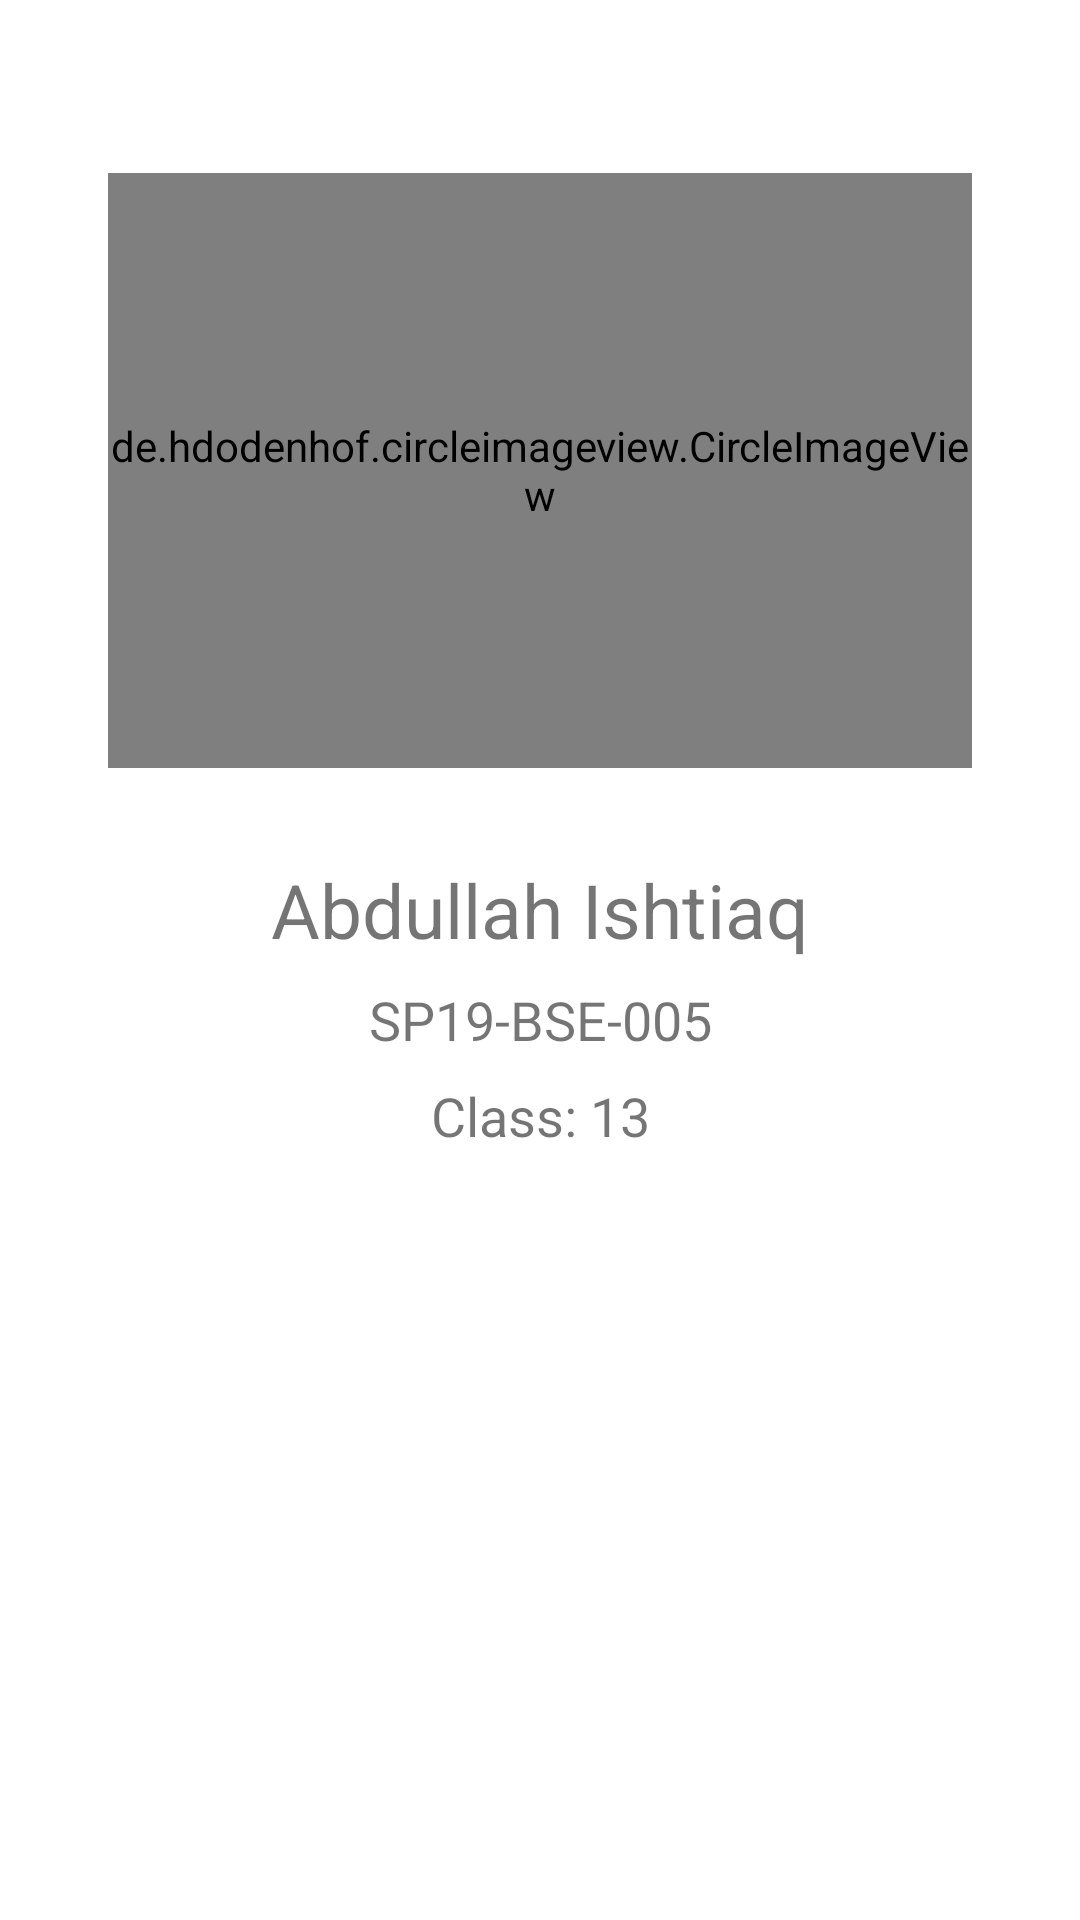

Layout XML and referenced resources for this Android screen:
<!-- AndroidManifest.xml: application theme Theme.Attendance_App_EzilineTest -->
<!-- res/layout/activity_profile.xml -->
<?xml version="1.0" encoding="utf-8"?>
<androidx.constraintlayout.widget.ConstraintLayout xmlns:android="http://schemas.android.com/apk/res/android"
    xmlns:app="http://schemas.android.com/apk/res-auto"
    xmlns:tools="http://schemas.android.com/tools"
    android:layout_width="match_parent"
    android:layout_height="match_parent"
    tools:context=".student.ui.ProfileActivity">


    <androidx.constraintlayout.widget.Guideline
        android:id="@+id/layout_Right"
        android:layout_width="wrap_content"
        android:layout_height="wrap_content"
        android:orientation="vertical"
        app:layout_constraintGuide_percent=".9" />

    <androidx.constraintlayout.widget.Guideline
        android:id="@+id/layout_Left"
        android:layout_width="wrap_content"
        android:layout_height="wrap_content"
        android:orientation="vertical"
        app:layout_constraintGuide_percent=".1" />

    <androidx.constraintlayout.widget.Guideline
        android:id="@+id/Image_Top"
        android:layout_width="wrap_content"
        android:layout_height="wrap_content"
        android:orientation="horizontal"
        app:layout_constraintGuide_percent=".09" />

    <androidx.constraintlayout.widget.Guideline
        android:id="@+id/Image_Bottom"
        android:layout_width="wrap_content"
        android:layout_height="wrap_content"
        android:orientation="horizontal"
        app:layout_constraintGuide_percent=".4" />

    <androidx.constraintlayout.widget.Guideline
        android:id="@+id/GuideLine_Name"
        android:layout_width="wrap_content"
        android:layout_height="wrap_content"
        android:orientation="horizontal"
        app:layout_constraintGuide_percent=".5" />

    <androidx.constraintlayout.widget.Guideline
        android:id="@+id/GuideLine_Status"
        android:layout_width="wrap_content"
        android:layout_height="wrap_content"
        android:orientation="horizontal"
        app:layout_constraintGuide_percent=".55" />

    <androidx.constraintlayout.widget.Guideline
        android:id="@+id/GuideLine_TextView"
        android:layout_width="wrap_content"
        android:layout_height="wrap_content"
        android:orientation="horizontal"
        app:layout_constraintGuide_percent=".6" />

    <androidx.constraintlayout.widget.Guideline
        android:id="@+id/GuideLine_Btn1"
        android:layout_width="wrap_content"
        android:layout_height="wrap_content"
        android:orientation="horizontal"
        app:layout_constraintGuide_percent=".78" />

    <de.hdodenhof.circleimageview.CircleImageView
        android:id="@+id/profile_image"
        android:layout_width="0dp"
        android:layout_height="0dp"
        android:src="@drawable/defaultprofile"
        app:layout_constraintBottom_toBottomOf="@id/Image_Bottom"
        app:layout_constraintEnd_toEndOf="@id/layout_Right"
        app:layout_constraintStart_toStartOf="@id/layout_Left"
        app:layout_constraintTop_toTopOf="@id/Image_Top" />

    <com.google.android.material.textview.MaterialTextView
        android:id="@+id/name_studentProfile"
        android:layout_width="0dp"
        android:layout_height="wrap_content"
        app:layout_constraintBottom_toBottomOf="@id/GuideLine_Name"
        app:layout_constraintEnd_toEndOf="@id/layout_Right"
        app:layout_constraintStart_toStartOf="@id/layout_Left"
        android:text="Abdullah Ishtiaq"
        android:textSize="25sp"
        android:gravity="center" />

    <com.google.android.material.textview.MaterialTextView
        android:id="@+id/rollNumber_studentProfile"
        android:layout_width="0dp"
        android:layout_height="wrap_content"
        app:layout_constraintBottom_toBottomOf="@id/GuideLine_Status"
        app:layout_constraintEnd_toEndOf="@id/layout_Right"
        app:layout_constraintStart_toStartOf="@id/layout_Left"
        android:text="SP19-BSE-005"
        android:textSize="18sp"
        android:gravity="center" />

    <com.google.android.material.textview.MaterialTextView
        android:id="@+id/class_studentProfile"
        android:layout_width="0dp"
        android:layout_height="wrap_content"
        app:layout_constraintBottom_toBottomOf="@id/GuideLine_TextView"
        app:layout_constraintEnd_toEndOf="@id/layout_Right"
        app:layout_constraintStart_toStartOf="@id/layout_Left"
        android:text="Class: 13"
        android:textSize="18sp"
        android:gravity="center" />

    <com.google.android.material.button.MaterialButton
        android:id="@+id/change_Image"
        android:layout_width="wrap_content"
        android:layout_height="wrap_content"
        app:layout_constraintBottom_toBottomOf="@id/GuideLine_Btn1"
        app:layout_constraintEnd_toEndOf="@id/layout_Right"
        app:layout_constraintStart_toStartOf="@id/layout_Left"
        app:backgroundTint="@null"
        android:background="@drawable/search_btn_bg"
        android:text="Change Image" />


</androidx.constraintlayout.widget.ConstraintLayout>
<!-- resources referenced by this layout -->
<resources>
  <style name="Theme.Attendance_App_EzilineTest" parent="Theme.MaterialComponents.Light.NoActionBar">
          
          <item name="colorPrimary">#00c853</item>
          <item name="colorPrimaryVariant">#a8ff78</item>
          <item name="colorOnPrimary">@color/white</item>
          
          <item name="colorSecondary">@color/teal_200</item>
          <item name="colorSecondaryVariant">@color/teal_700</item>
          <item name="colorOnSecondary">@color/black</item>
          
          
          
  
          <item name="android:statusBarColor">@color/light_green</item>
  
      </style>
  <color name="white">#FFFFFFFF</color>
  <color name="teal_200">#FF03DAC5</color>
  <color name="teal_700">#FF018786</color>
  <color name="black">#FF000000</color>
  <color name="light_green">#00c853</color>
</resources>
